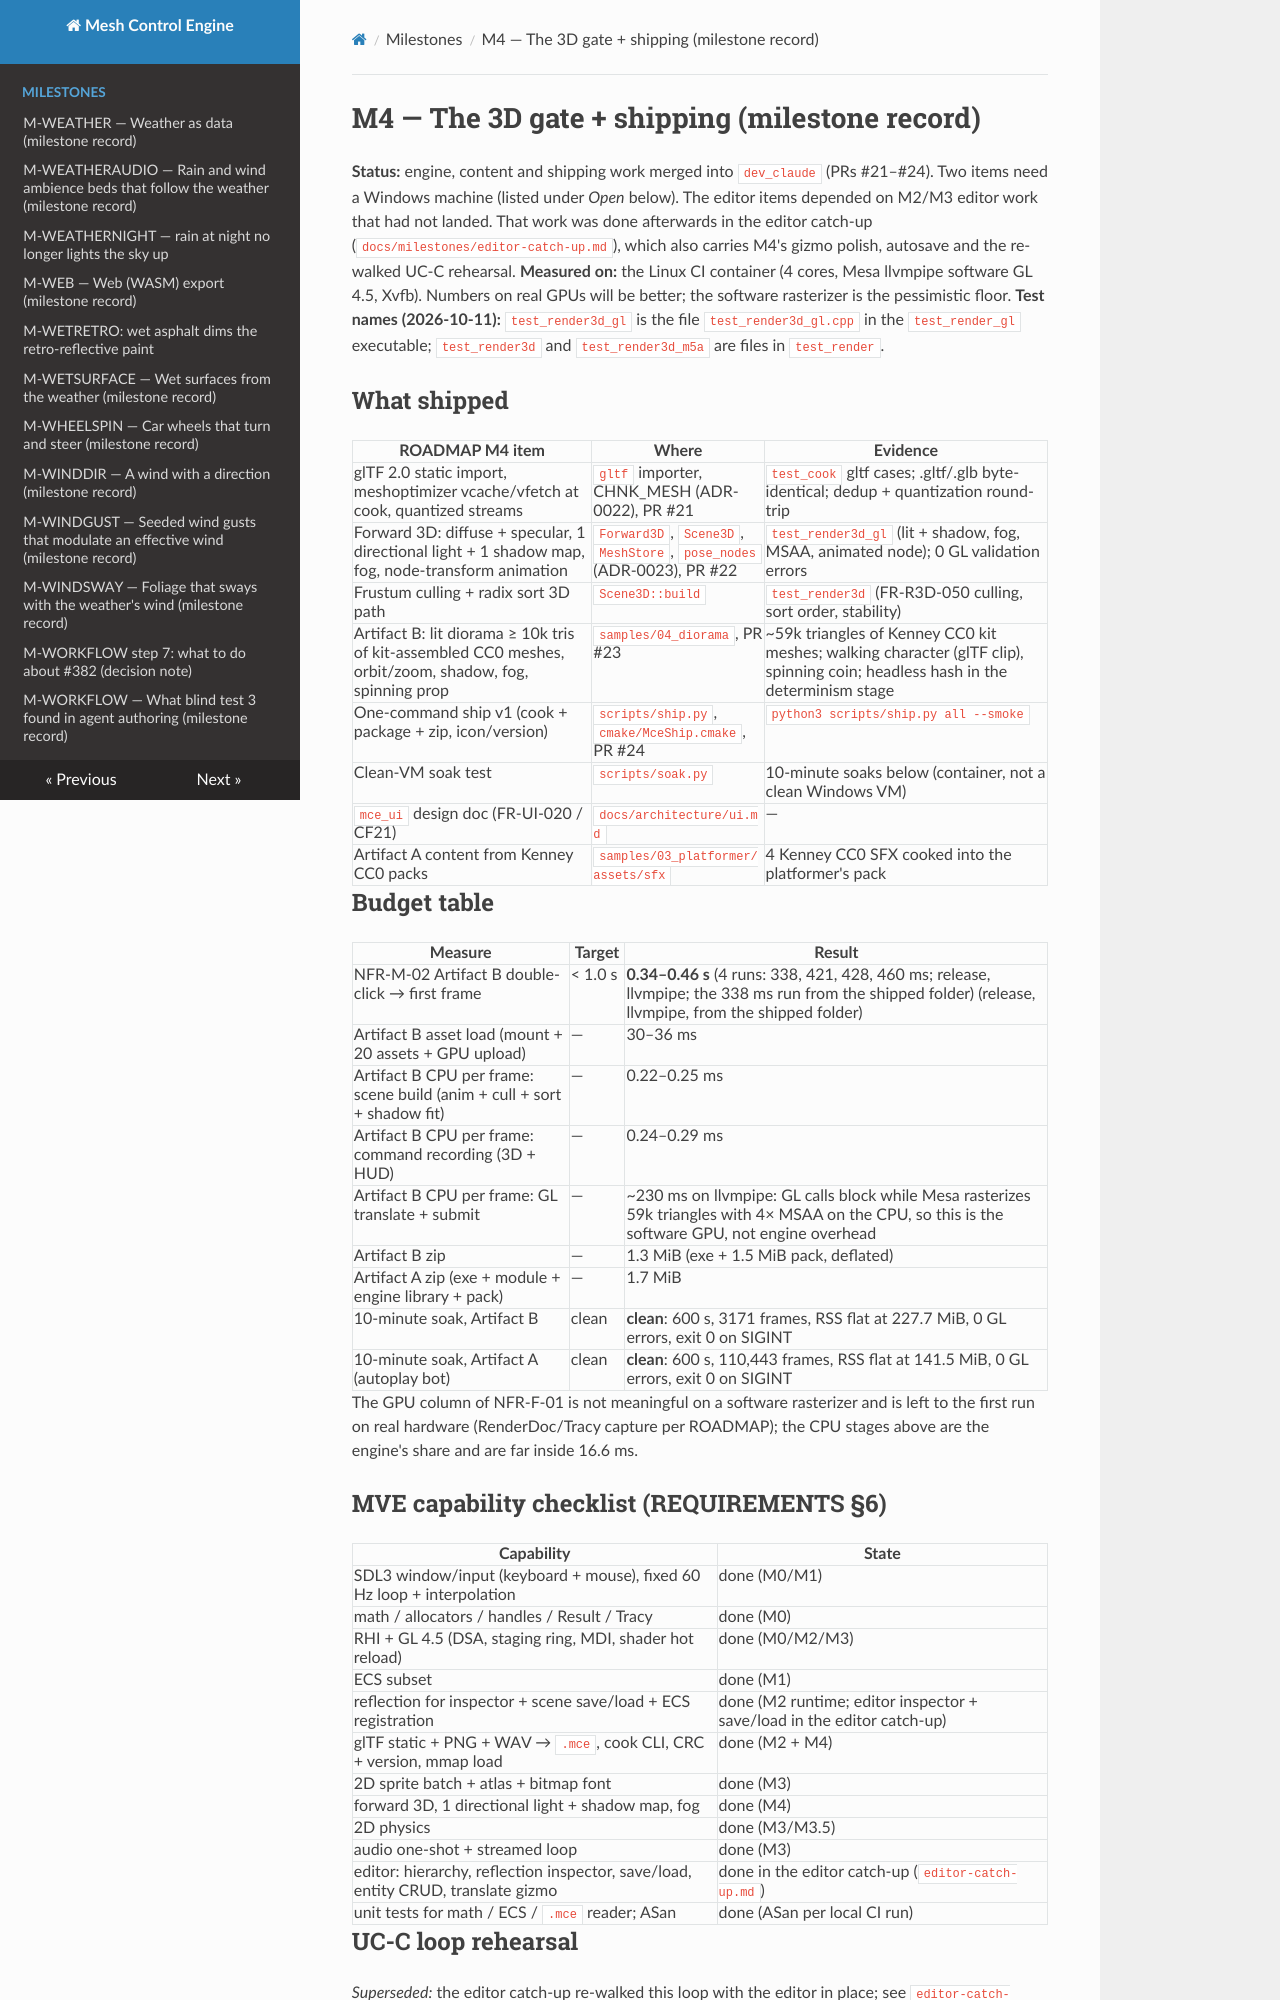

repository: sberkan09/mesh_control_engine · page: milestones/M4/index.html · generator: mkdocs

# M4 — The 3D gate + shipping (milestone record)

**Status:** engine, content and shipping work merged into `dev_claude` (PRs #21–#24). Two items need a Windows
machine (listed under *Open* below). The editor items depended on M2/M3 editor work that had not landed. That work
was done afterwards in the editor catch-up (`docs/milestones/editor-catch-up.md`), which also carries M4's
gizmo polish, autosave and the re-walked UC-C rehearsal.
**Measured on:** the Linux CI container (4 cores, Mesa llvmpipe software GL 4.5, Xvfb). Numbers on real GPUs
will be better; the software rasterizer is the pessimistic floor.
**Test names (2026-10-11):** `test_render3d_gl` is the file `test_render3d_gl.cpp` in the `test_render_gl` executable;
`test_render3d` and `test_render3d_m5a` are files in `test_render`.

## What shipped

| ROADMAP M4 item | Where | Evidence |
|---|---|---|
| glTF 2.0 static import, meshoptimizer vcache/vfetch at cook, quantized streams | `gltf` importer, CHNK_MESH (ADR-0022), PR #21 | `test_cook` gltf cases; .gltf/.glb byte-identical; dedup + quantization round-trip |
| Forward 3D: diffuse + specular, 1 directional light + 1 shadow map, fog, node-transform animation | `Forward3D`, `Scene3D`, `MeshStore`, `pose_nodes` (ADR-0023), PR #22 | `test_render3d_gl` (lit + shadow, fog, MSAA, animated node); 0 GL validation errors |
| Frustum culling + radix sort 3D path | `Scene3D::build` | `test_render3d` (FR-R3D-050 culling, sort order, stability) |
| Artifact B: lit diorama ≥ 10k tris of kit-assembled CC0 meshes, orbit/zoom, shadow, fog, spinning prop | `samples/04_diorama`, PR #23 | ~59k triangles of Kenney CC0 kit meshes; walking character (glTF clip), spinning coin; headless hash in the determinism stage |
| One-command ship v1 (cook + package + zip, icon/version) | `scripts/ship.py`, `cmake/MceShip.cmake`, PR #24 | `python3 scripts/ship.py all --smoke` |
| Clean-VM soak test | `scripts/soak.py` | 10-minute soaks below (container, not a clean Windows VM) |
| `mce_ui` design doc (FR-UI-020 / CF21) | `docs/architecture/ui.md` | — |
| Artifact A content from Kenney CC0 packs | `samples/03_platformer/assets/sfx` | 4 Kenney CC0 SFX cooked into the platformer's pack |

## Budget table

| Measure | Target | Result |
|---|---|---|
| NFR-M-02 Artifact B double-click → first frame | < 1.0 s | **0.34–0.46 s** (4 runs: 338, 421, 428, 460 ms; release, llvmpipe; the 338 ms run from the shipped folder) (release, llvmpipe, from the shipped folder) |
| Artifact B asset load (mount + 20 assets + GPU upload) | — | 30–36 ms |
| Artifact B CPU per frame: scene build (anim + cull + sort + shadow fit) | — | 0.22–0.25 ms |
| Artifact B CPU per frame: command recording (3D + HUD) | — | 0.24–0.29 ms |
| Artifact B CPU per frame: GL translate + submit | — | ~230 ms on llvmpipe: GL calls block while Mesa rasterizes 59k triangles with 4× MSAA on the CPU, so this is the software GPU, not engine overhead |
| Artifact B zip | — | 1.3 MiB (exe + 1.5 MiB pack, deflated) |
| Artifact A zip (exe + module + engine library + pack) | — | 1.7 MiB |
| 10-minute soak, Artifact B | clean | **clean**: 600 s, 3171 frames, RSS flat at 227.7 MiB, 0 GL errors, exit 0 on SIGINT |
| 10-minute soak, Artifact A (autoplay bot) | clean | **clean**: 600 s, 110,443 frames, RSS flat at 141.5 MiB, 0 GL errors, exit 0 on SIGINT |

The GPU column of NFR-F-01 is not meaningful on a software rasterizer and is left to the first run on real hardware
(RenderDoc/Tracy capture per ROADMAP); the CPU stages above are the engine's share and are far inside 16.6 ms.

## MVE capability checklist (REQUIREMENTS §6)

| Capability | State |
|---|---|
| SDL3 window/input (keyboard + mouse), fixed 60 Hz loop + interpolation | done (M0/M1) |
| math / allocators / handles / Result / Tracy | done (M0) |
| RHI + GL 4.5 (DSA, staging ring, MDI, shader hot reload) | done (M0/M2/M3) |
| ECS subset | done (M1) |
| reflection for inspector + scene save/load + ECS registration | done (M2 runtime; editor inspector + save/load in the editor catch-up) |
| glTF static + PNG + WAV → `.mce`, cook CLI, CRC + version, mmap load | done (M2 + M4) |
| 2D sprite batch + atlas + bitmap font | done (M3) |
| forward 3D, 1 directional light + shadow map, fog | done (M4) |
| 2D physics | done (M3/M3.5) |
| audio one-shot + streamed loop | done (M3) |
| editor: hierarchy, reflection inspector, save/load, entity CRUD, translate gizmo | done in the editor catch-up (`editor-catch-up.md`) |
| unit tests for math / ECS / `.mce` reader; ASan | done (ASan per local CI run) |
